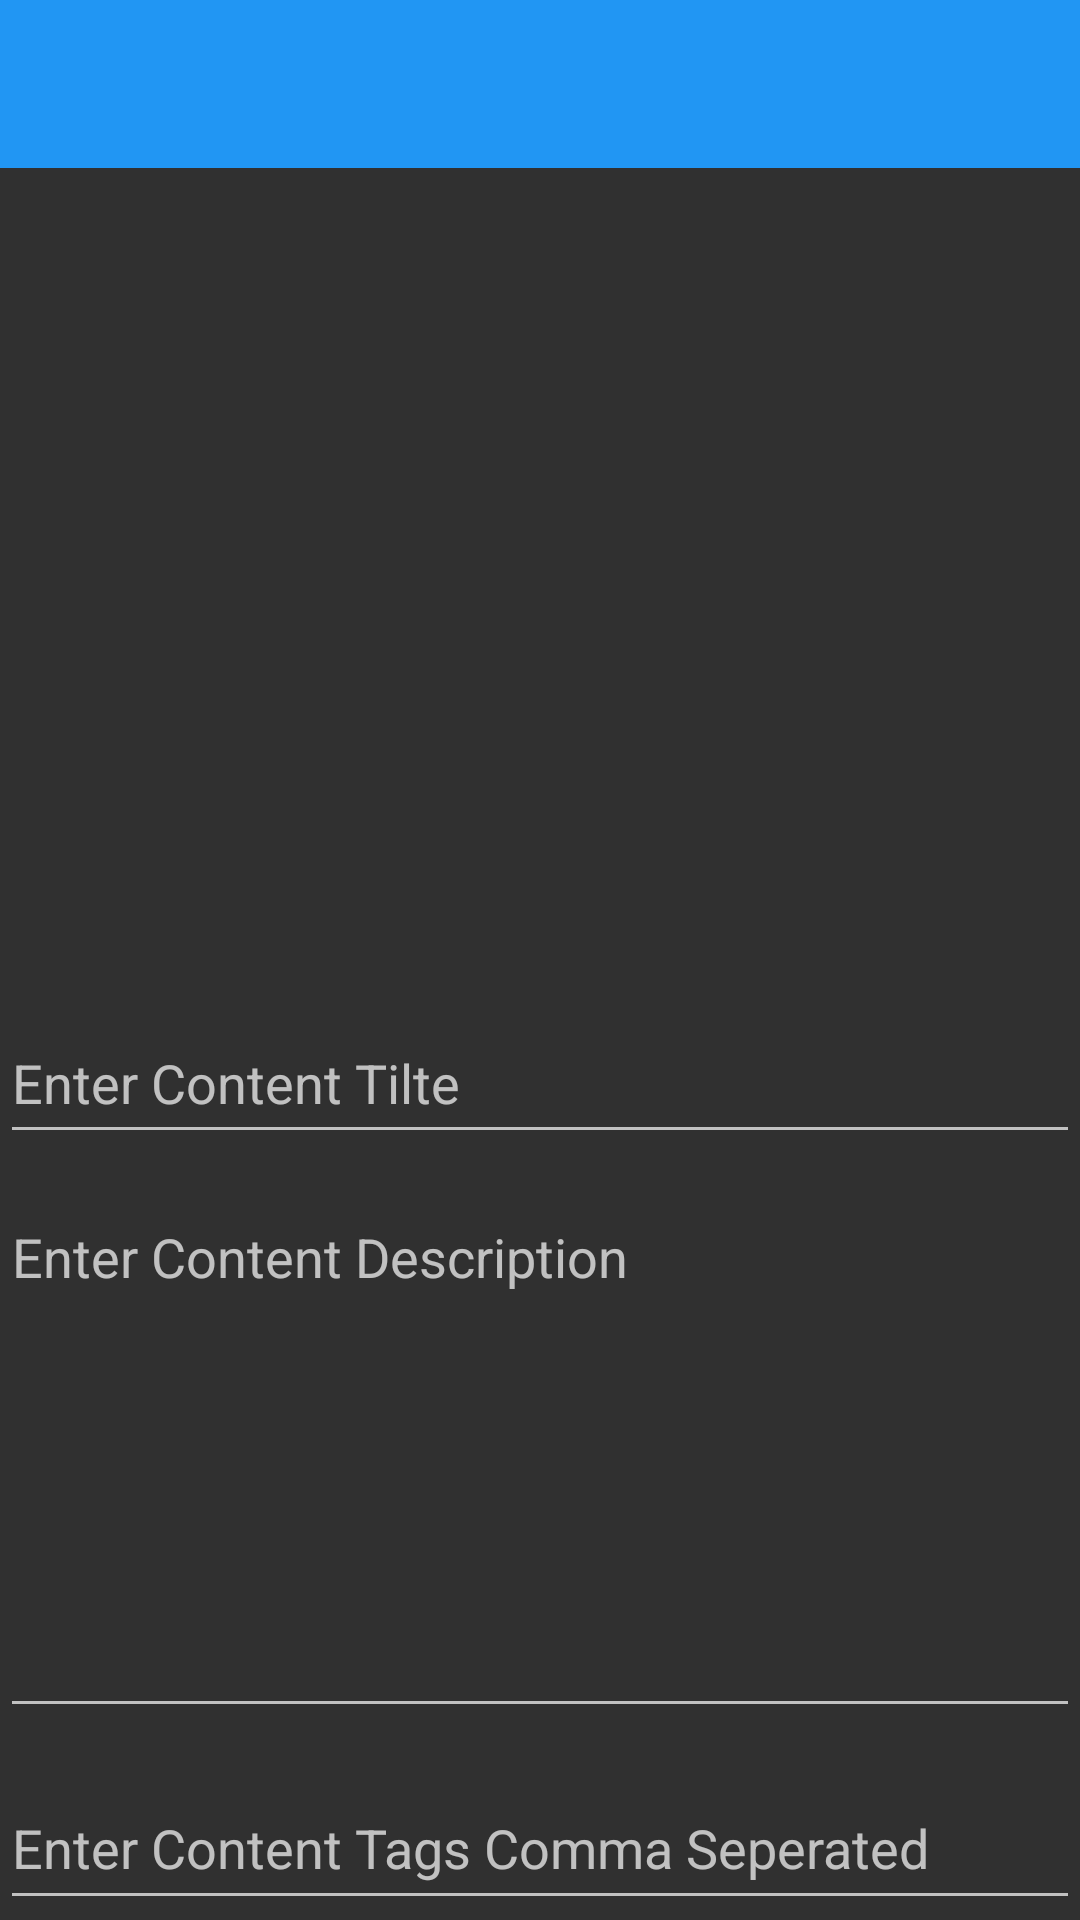

This screen was rendered from an Android layout file. Write that file and the resources it references.
<!-- AndroidManifest.xml: application theme AppTheme -->
<!-- res/layout/activity_add__content.xml -->
<?xml version="1.0" encoding="utf-8"?>
<LinearLayout xmlns:android="http://schemas.android.com/apk/res/android"
    xmlns:tools="http://schemas.android.com/tools"
    android:layout_width="match_parent"
    android:layout_height="match_parent"
    xmlns:app="http://schemas.android.com/apk/res-auto"
    android:orientation="vertical"
    tools:context="com.example.bridgelabz.shoppingpadapp.Add_Content">

    <include
        layout="@layout/toolbar"
        android:id="@+id/add_content_toolbar"/>
    <ImageView
        android:layout_width="match_parent"
        android:layout_height="0dp"
        android:scaleType="fitXY"
        android:layout_weight="4"
        android:src="@drawable/facebook_f_logo"
        android:id="@+id/add_content_imageView"
        android:onClick="onImageViewBtnClicked"
       />

    <android.support.design.widget.TextInputLayout
        android:id="@+id/title_layout_add_content"
        android:layout_width="match_parent"
        android:layout_height="0dp"
        android:layout_weight="1"
        android:layout_marginTop="10dp"
        app:hintTextAppearance="@style/TextAppearance.AppCompat.SearchResult.Subtitle"
        android:clickable="true">

    <EditText
        android:layout_width="match_parent"
        android:layout_height="match_parent"
        android:id="@+id/add_content_title"
        android:hint="Enter Content Tilte"
        android:textColorHint="@android:color/holo_blue_dark"/>
    </android.support.design.widget.TextInputLayout>

    <android.support.design.widget.TextInputLayout
        android:id="@+id/description_layout_add_content"
        android:layout_width="match_parent"
        android:layout_height="0dp"
        android:layout_weight="3"
        app:hintTextAppearance="@style/TextAppearance.AppCompat.SearchResult.Subtitle">

    <EditText
        android:layout_width="match_parent"
        android:layout_height="match_parent"
        android:id="@+id/add_content_description"
        android:gravity="start"
        android:hint="Enter Content Description"
        android:textColorHint="@android:color/holo_blue_dark"/>
    </android.support.design.widget.TextInputLayout>

    <android.support.design.widget.TextInputLayout
        android:id="@+id/tags_layout_add_content"
        android:layout_width="match_parent"
        android:layout_height="0dp"
        android:layout_weight="1"
        app:hintTextAppearance="@style/TextAppearance.AppCompat.SearchResult.Subtitle">

    <EditText
        android:layout_width="match_parent"
        android:layout_height="match_parent"
        android:id="@+id/add_content_tags"
        android:hint="Enter Content Tags Comma Seperated"
        app:hintTextAppearance="@style/TextAppearance.AppCompat.SearchResult.Subtitle"/>
    </android.support.design.widget.TextInputLayout>
</LinearLayout>
<!-- res/layout/toolbar.xml (included above) -->
<?xml version="1.0" encoding="utf-8"?>
<android.support.v7.widget.Toolbar xmlns:android="http://schemas.android.com/apk/res/android"
    android:layout_width="match_parent"
    android:layout_height="?android:attr/actionBarSize"
    xmlns:app="http://schemas.android.com/apk/res-auto"
    android:background="@color/toolbar_color"
    />
<!-- resources referenced by this layout -->
<resources>
  <color name="toolbar_color">#2196F3</color>
  <style name="AppTheme" parent="Theme.AppCompat.NoActionBar">
          
          <item name="android:colorPrimary">@color/primaryColor</item>
      </style>
  <color name="primaryColor">#2196F3</color>
</resources>
